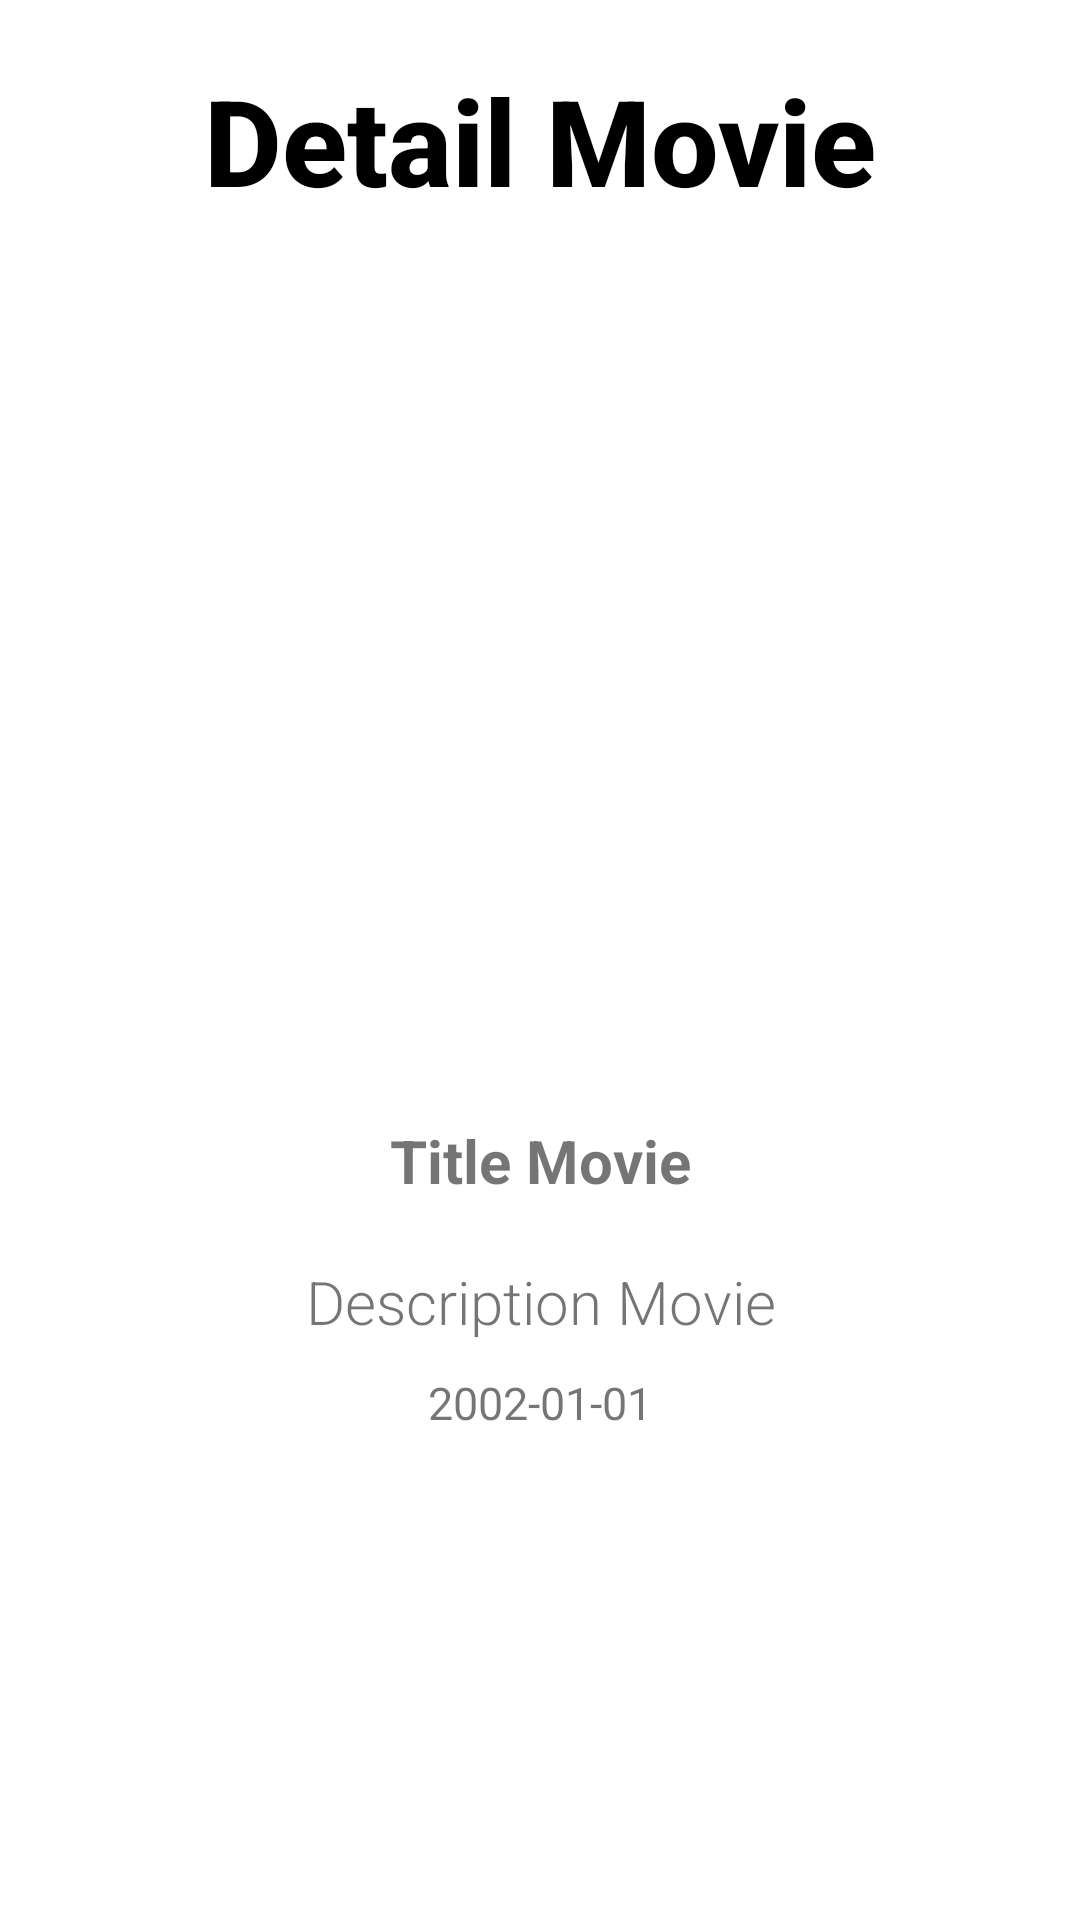

This screen was rendered from an Android layout file. Write that file and the resources it references.
<!-- AndroidManifest.xml: application theme Theme.ChapterLima -->
<!-- res/layout/fragment_detail.xml -->
<?xml version="1.0" encoding="utf-8"?>
<androidx.constraintlayout.widget.ConstraintLayout xmlns:android="http://schemas.android.com/apk/res/android"
    xmlns:app="http://schemas.android.com/apk/res-auto"
    xmlns:tools="http://schemas.android.com/tools"
    android:layout_width="match_parent"
    android:layout_height="match_parent"
    android:padding="20dp"
    android:background="@drawable/bg"
    tools:context=".fragment.DetailFragment">

    <TextView
        android:id="@+id/textView"
        android:layout_width="wrap_content"
        android:layout_height="wrap_content"
        android:text="Detail Movie"
        android:textSize="40sp"
        android:textColor="@color/black"
        android:textStyle="bold"
        android:fontFamily="sans-serif-medium"
        app:layout_constraintEnd_toEndOf="parent"
        app:layout_constraintStart_toStartOf="parent"
        app:layout_constraintTop_toTopOf="parent" />

    <ImageView
        android:id="@+id/imgMovie"
        android:layout_width="match_parent"
        android:layout_height="250dp"
        android:layout_marginTop="30dp"
        android:src="@drawable/img"
        app:layout_constraintEnd_toEndOf="parent"
        app:layout_constraintStart_toStartOf="parent"
        app:layout_constraintTop_toBottomOf="@+id/textView" />

    <TextView
        android:id="@+id/tv_title"
        android:layout_width="match_parent"
        android:layout_height="wrap_content"
        android:gravity="center"
        android:text="Title Movie"
        android:layout_marginTop="20dp"
        android:textSize="20sp"
        android:textStyle="bold"
        app:layout_constraintEnd_toEndOf="parent"
        app:layout_constraintStart_toStartOf="parent"
        app:layout_constraintTop_toBottomOf="@+id/imgMovie" />

    <TextView
        android:id="@+id/tv_desc"
        android:layout_width="match_parent"
        android:layout_height="wrap_content"
        android:gravity="center"
        android:text="Description Movie"
        android:textSize="20sp"
        android:layout_marginTop="20dp"
        android:textStyle="normal"
        android:fontFamily="sans-serif-light"
        app:layout_constraintEnd_toEndOf="parent"
        app:layout_constraintStart_toStartOf="parent"
        app:layout_constraintTop_toBottomOf="@+id/tv_title" />

    <TextView
        android:id="@+id/tv_tgl_release"
        android:layout_width="wrap_content"
        android:layout_height="wrap_content"
        android:layout_gravity="center"
        android:text="2002-01-01"
        android:layout_marginTop="10dp"
        android:textSize="15sp"
        android:textStyle="normal"
        app:layout_constraintEnd_toEndOf="parent"
        app:layout_constraintStart_toStartOf="parent"
        app:layout_constraintTop_toBottomOf="@+id/tv_desc" />



</androidx.constraintlayout.widget.ConstraintLayout>
<!-- resources referenced by this layout -->
<resources>
  <style name="Theme.ChapterLima" parent="Theme.MaterialComponents.DayNight.DarkActionBar">
          
          <item name="colorPrimary">@color/purple_500</item>
          <item name="colorPrimaryVariant">@color/purple_700</item>
          <item name="colorOnPrimary">@color/white</item>
          
          <item name="colorSecondary">@color/teal_200</item>
          <item name="colorSecondaryVariant">@color/teal_700</item>
          <item name="colorOnSecondary">@color/black</item>
          
          <item name="android:statusBarColor">?attr/colorPrimaryVariant</item>
          
      </style>
  <!-- not gathered from this repository: default colours our renderer supplied (Android Studio template values) -->
  <color name="purple_500">#FF6200EE</color>
  <color name="purple_700">#FF3700B3</color>
  <color name="teal_200">#FF03DAC5</color>
  <color name="teal_700">#FF018786</color>
  <color name="black">#FF000000</color>
  <color name="white">#FFFFFFFF</color>
</resources>
